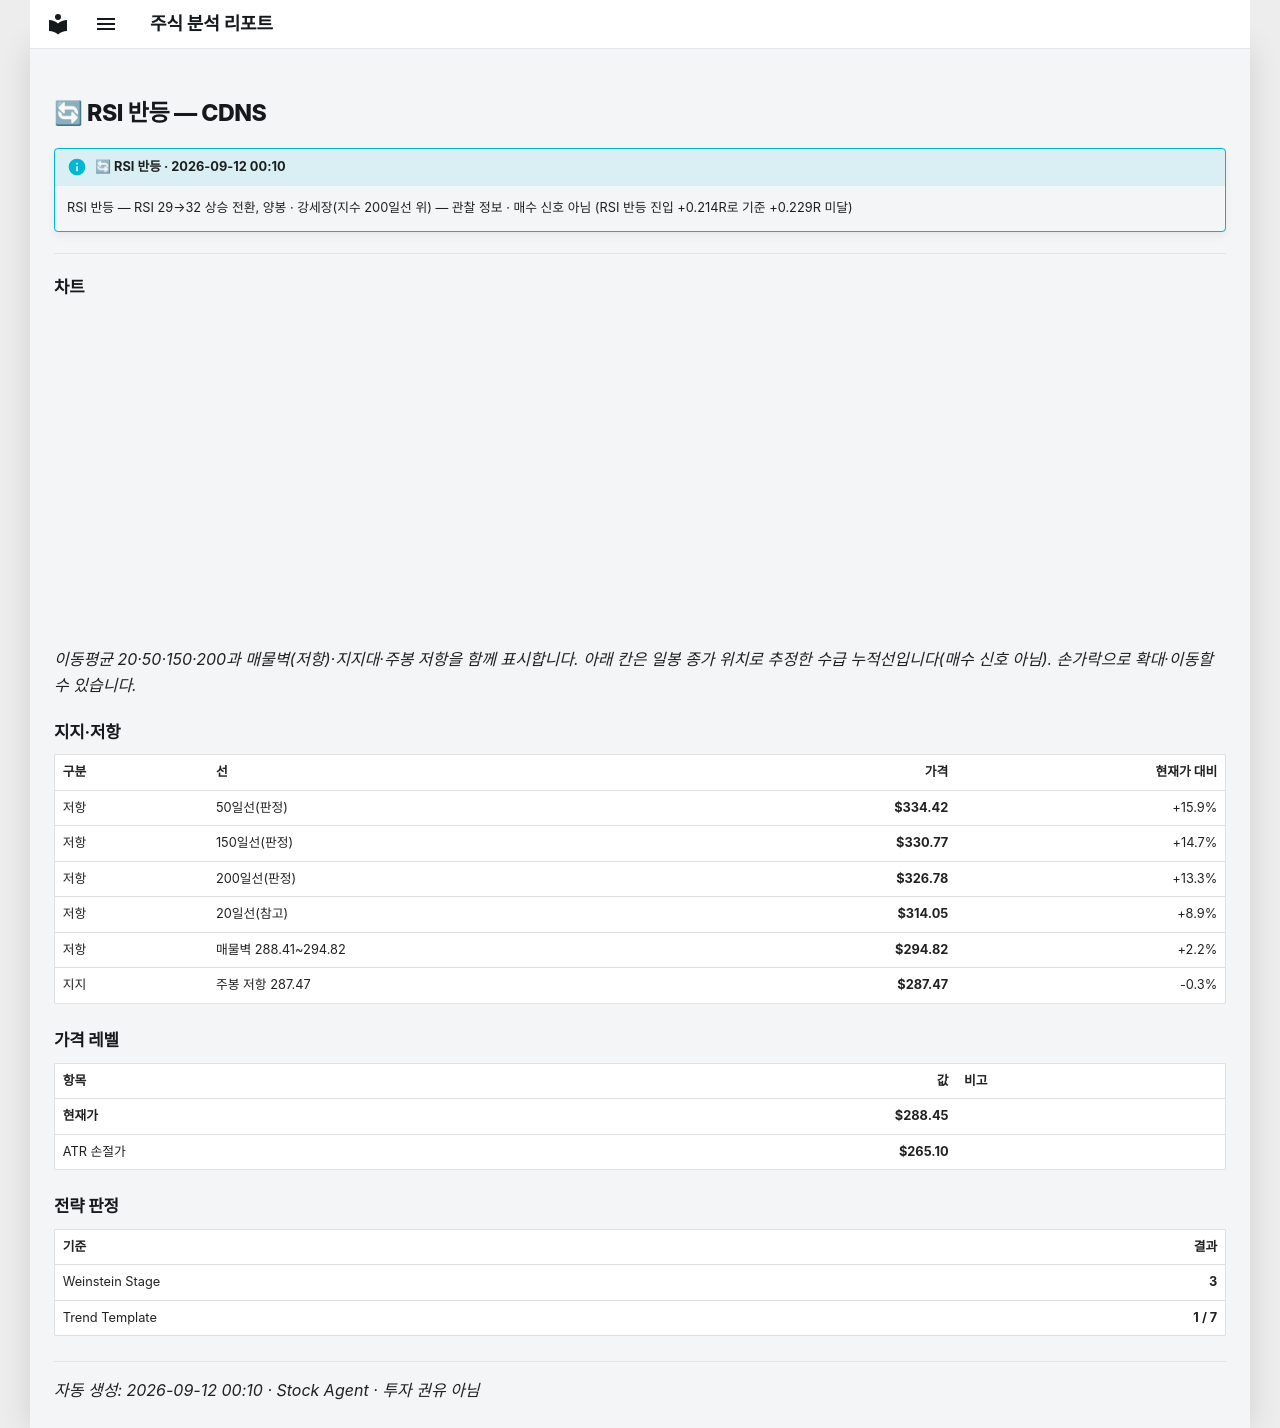

repository: soloandco/stock-reports · page: alerts/20260912-cdns-bear_rsi_reversal/index.html · generator: mkdocs

---
title: "🔄 RSI 반등 — CDNS"
ticker: CDNS
alert: "🔄 RSI 반등"
created: 2026-09-12
comments: true
---

# 🔄 RSI 반등 — CDNS

!!! info "🔄 RSI 반등 · 2026-09-12 00:10"
    RSI 반등 — RSI 29→32 상승 전환, 양봉 · 강세장(지수 200일선 위) — 관찰 정보 · 매수 신호 아님 (RSI 반등 진입 +0.214R로 기준 +0.229R 미달)

---

## 차트

<div class="stock-chart" data-src="../charts/20260912-cdns-bear_rsi_reversal.json"></div>

_이동평균 20·50·150·200과 매물벽(저항)·지지대·주봉 저항을 함께 표시합니다. 아래 칸은 일봉 종가 위치로 추정한 수급 누적선입니다(매수 신호 아님). 손가락으로 확대·이동할 수 있습니다._

## 지지·저항

| 구분 | 선 | 가격 | 현재가 대비 |
|:-----|:---|-----:|-----------:|
| 저항 | 50일선(판정) | **$334.42** | +15.9% |
| 저항 | 150일선(판정) | **$330.77** | +14.7% |
| 저항 | 200일선(판정) | **$326.78** | +13.3% |
| 저항 | 20일선(참고) | **$314.05** | +8.9% |
| 저항 | 매물벽 288.41~294.82 | **$294.82** | +2.2% |
| 지지 | 주봉 저항 287.47 | **$287.47** | -0.3% |

## 가격 레벨

| 항목 | 값 | 비고 |
|:-----|---:|:-----|
| **현재가** | **$288.45** | |
| ATR 손절가 | **$265.10** | |

## 전략 판정

| 기준 | 결과 |
|:-----|-----:|
| Weinstein Stage | **3** |
| Trend Template | **1 / 7** |

---
_자동 생성: 2026-09-12 00:10 · Stock Agent · 투자 권유 아님_
